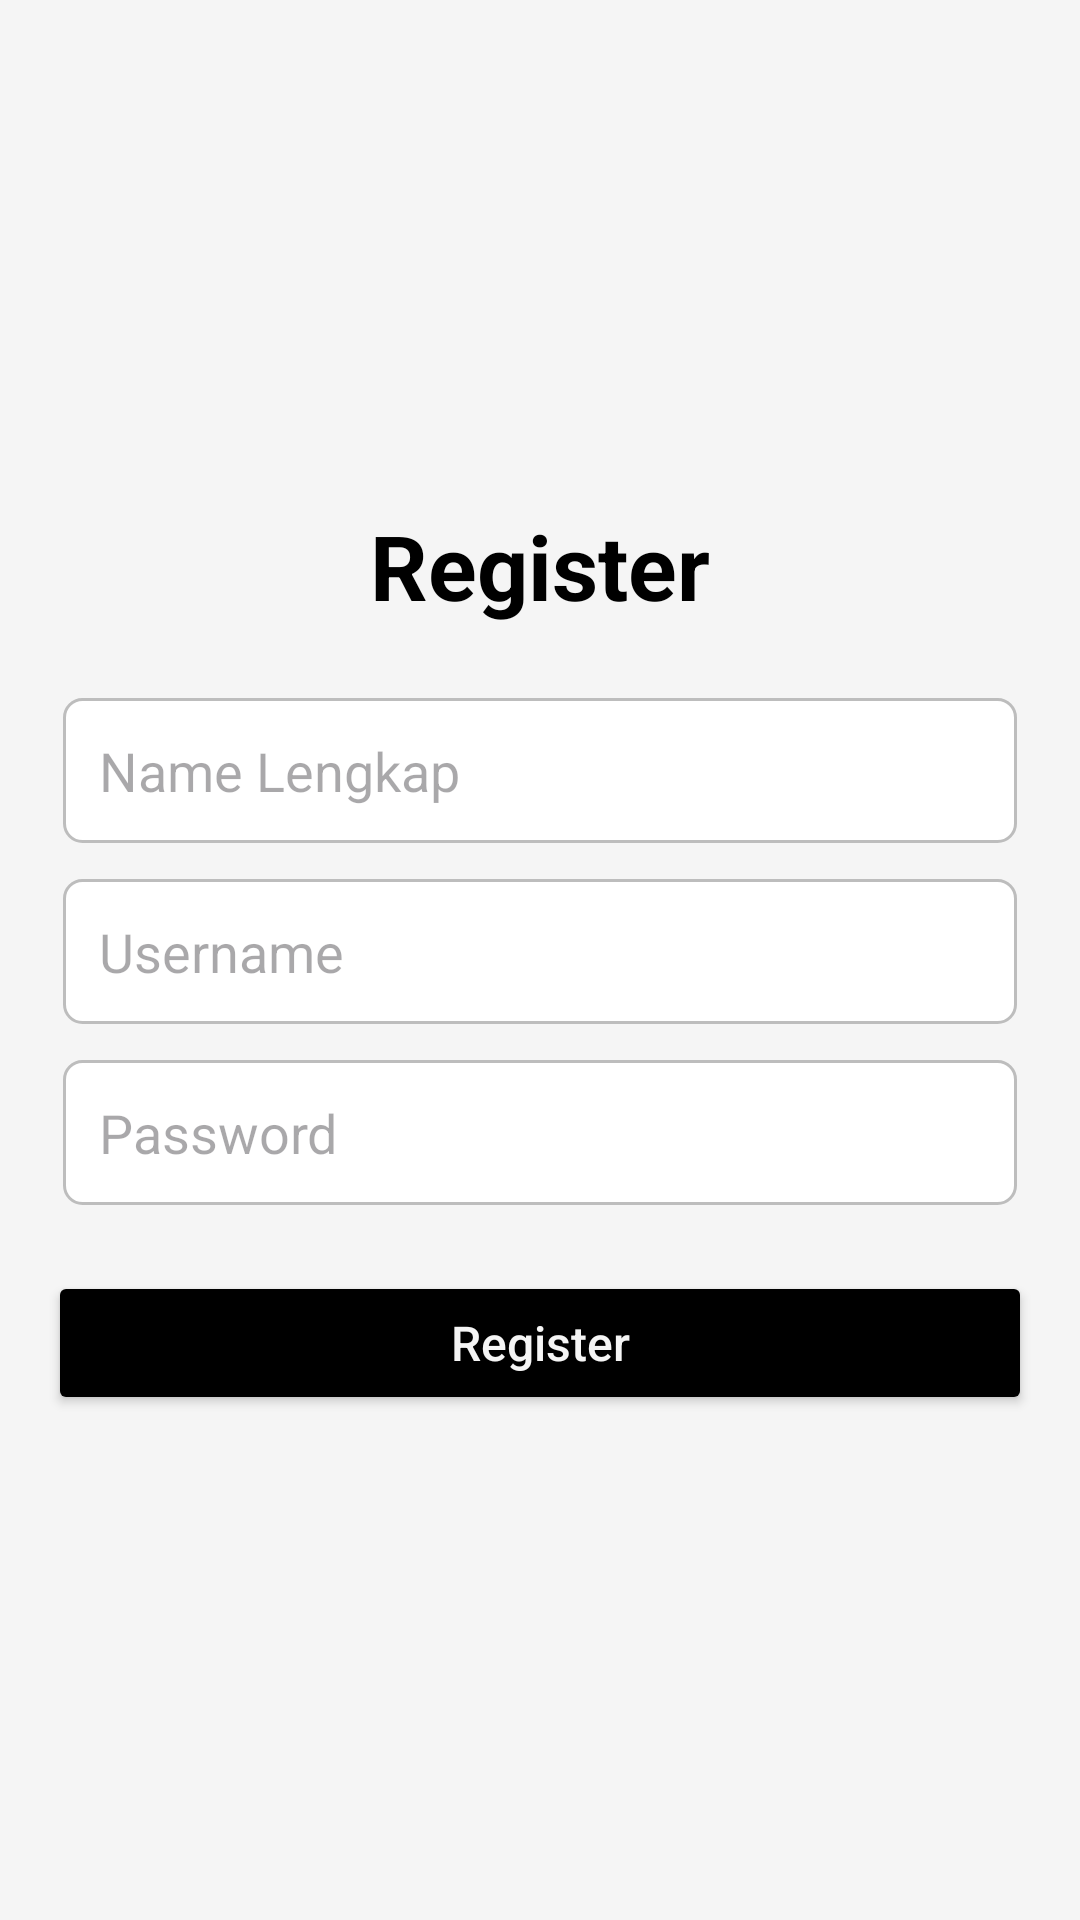

Android layout source for this screen:
<!-- AndroidManifest.xml: application theme Theme.Cullina -->
<!-- res/layout/activity_register.xml -->
<?xml version="1.0" encoding="utf-8"?>
<LinearLayout xmlns:android="http://schemas.android.com/apk/res/android"
    android:layout_width="match_parent"
    android:layout_height="match_parent"
    android:orientation="vertical"
    android:gravity="center"
    android:padding="16dp"
    android:background="@color/background_color">

    <TextView
        android:layout_width="wrap_content"
        android:layout_height="wrap_content"
        android:text="@string/register"
        android:textColor="@color/black"
        android:textSize="30sp"
        android:textStyle="bold" />

    <EditText
        android:id="@+id/etFullName"
        android:layout_width="match_parent"
        android:layout_height="wrap_content"
        android:hint="@string/full_name"
        android:textColor="@color/black"
        android:padding="12dp"
        android:layout_marginLeft="5dp"
        android:layout_marginRight="5dp"
        android:layout_marginBottom="12dp"
        android:layout_marginTop="24dp"
        android:background="@drawable/edittext_border" />

    <EditText
        android:id="@+id/etUsername"
        android:layout_width="match_parent"
        android:layout_height="wrap_content"
        android:hint="@string/username"
        android:textColor="@color/black"
        android:padding="12dp"
        android:layout_marginLeft="5dp"
        android:layout_marginRight="5dp"
        android:layout_marginBottom="12dp"
        android:background="@drawable/edittext_border" />

    <EditText
        android:id="@+id/etPassword"
        android:layout_width="match_parent"
        android:layout_height="wrap_content"
        android:hint="@string/password"
        android:textColor="@color/black"
        android:padding="12dp"
        android:layout_marginLeft="5dp"
        android:layout_marginRight="5dp"
        android:layout_marginBottom="12dp"
        android:background="@drawable/edittext_border" />


    <Button
        android:id="@+id/btnRegister"
        android:layout_width="match_parent"
        android:layout_height="wrap_content"
        android:text="@string/register"
        android:textAllCaps="false"
        android:textColor="@color/background_color"
        android:textSize="16sp"
        android:fontFamily="sans-serif-medium"
        android:paddingVertical="12dp"
        android:backgroundTint="@color/black"
        android:layout_marginTop="10dp" />

</LinearLayout>
<!-- resources referenced by this layout -->
<resources>
  <color name="background_color">#F5F5F5</color>
  <color name="black">#FF000000</color>
  <!-- drawable edittext_border (drawable) -->
  <shape xmlns:android="http://schemas.android.com/apk/res/android"
      android:shape="rectangle">
      <solid android:color="@android:color/white" />
      <stroke android:width="1dp" android:color="#BDBDBD" />
      <corners android:radius="6dp" />
  </shape>
  <string name="full_name">Name Lengkap</string>
  <string name="password">Password</string>
  <string name="register">Register</string>
  <string name="username">Username</string>
  <style name="Theme.Cullina" parent="Base.Theme.Cullina" />
  <style name="Base.Theme.Cullina" parent="Theme.Material3.DayNight.NoActionBar">
          
          
      </style>
</resources>
